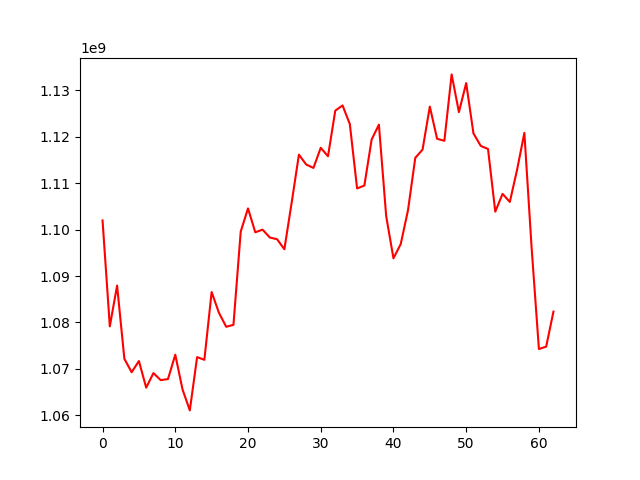

The table this chart was drawn from, first rows:
, 0
0, 1101981954
1, 1079148643
2, 1087946767
3, 1072168642
4, 1069263800
5, 1071680321
6, 1065939387
7, 1069080111
8, 1067557077
9, 1067799972
10, 1073048887
11, 1065539958
12, 1061037723
13, 1072524157
14, 1071942461
15, 1086553129
16, 1082091370
17, 1079061849
18, 1079480611
19, 1099595522
20, 1104579314
21, 1099430805
22, 1100007779
23, 1098306382
24, 1097934783
25, 1095774207
26, 1105788033
27, 1116165602
28, 1114043410
29, 1113306064
30, 1117646308
31, 1115821597
32, 1125651588
33, 1126784261
34, 1122759896
35, 1108886089
36, 1109510224
37, 1119435355
38, 1122631478
39, 1102924847
40, 1093820653
41, 1096898735
42, 1104193362
43, 1115472286
44, 1117250535
45, 1126530222
46, 1119592814
47, 1119155480
48, 1133468528
49, 1125330414
50, 1131601344
51, 1120747268
52, 1118062074
53, 1117391807
54, 1103878215
55, 1107714856
56, 1105976577
57, 1112917905
58, 1120858065
59, 1096027326
... 3 more rows
